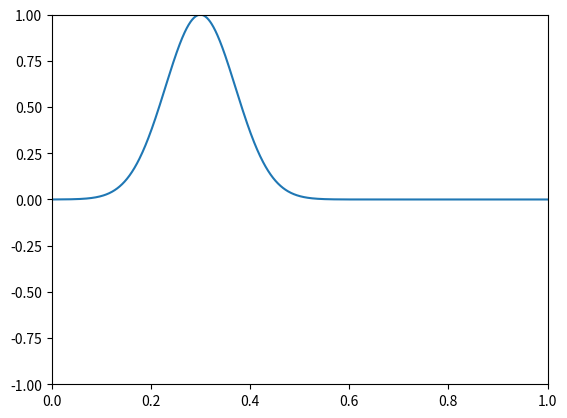

Python code for this plot:
import numpy as np
import matplotlib.pyplot as plt
import matplotlib.animation as animation
t = 10000
u = np.zeros((t,1000))
x = np.linspace(0,1,1000)
dx = x[1]-x[0]
dt = 0.0005
c = 1
gamma = c*dt/dx
u[0] = np.exp(-(x-0.3)**2/0.01)
u[0,-1]= 0
u[0,0]= 0
for i in range(1,len(u[0])-1):
	u[1,i] = u[0,i]+ gamma**2/2*(u[0,i+1]-2*u[0,i]+u[0,i-1])
for i in range(1,t-1):
	for j in range(1,len(u[0])-1):
		u[i+1,j]=2*(1-gamma**2)*u[i,j]-u[i-1,j]+gamma**2*(u[i,j+1]+u[i,j-1])
		
fig = plt.figure()
line, = plt.plot([],[],)
plt.xlim(0,1)
plt.ylim(-1,1)
def animate(i):
	line.set_data([x],[u[i]])
	return line,
ani = animation.FuncAnimation(fig, animate, np.arange(1,t),interval=10, blit=True)
plt.show()
